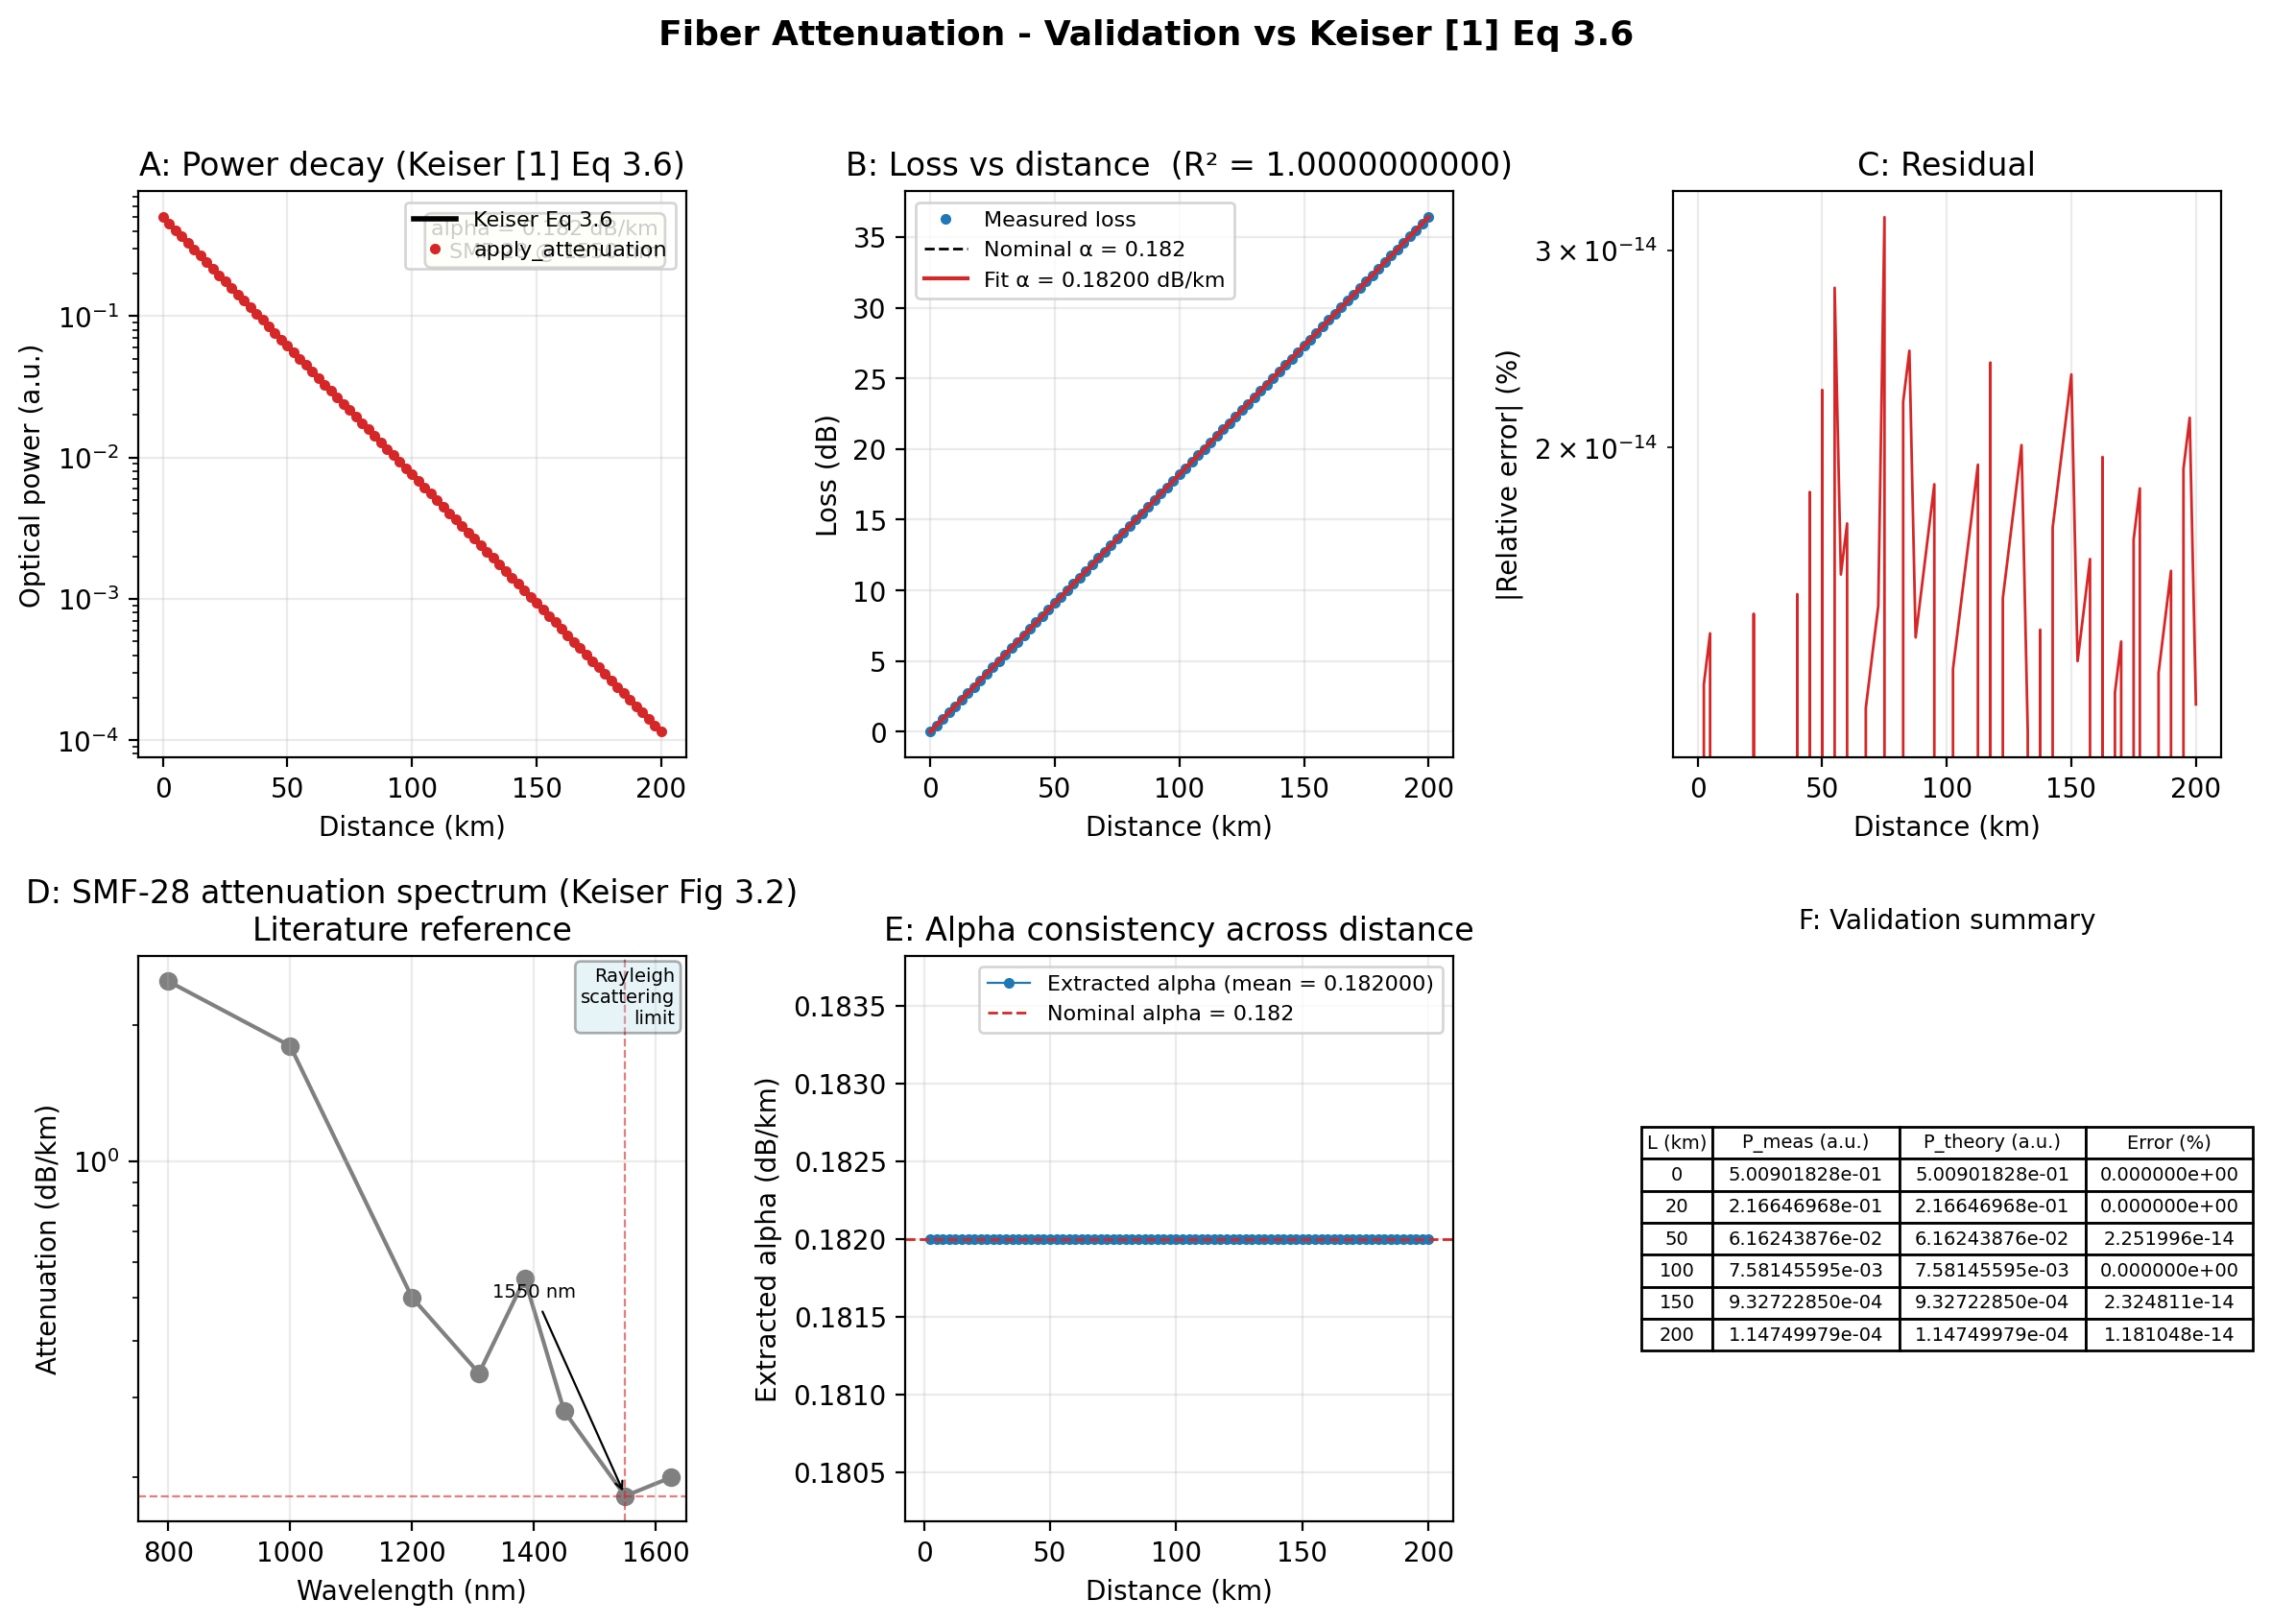

Data behind this chart, as committed beside it:
distance_km, power_meas, power_theory, error_pct, loss_dB, loss_fit_dB
0.000000000000000000e+00, 5.009018275712121548e-01, 5.009018275712121548e-01, 0.000000000000000000e+00, -0.000000000000000000e+00, 0.000000000000000000e+00
2.500000000000000000e+00, 4.510790075513800290e-01, 4.510790075513800845e-01, 1.230630339740091768e-14, 4.550000000000004596e-01, 4.549999999999999600e-01
5.000000000000000000e+00, 4.062118759680724001e-01, 4.062118759680723445e-01, 1.366556580822883695e-14, 9.099999999999994760e-01, 9.099999999999999201e-01
7.500000000000000000e+00, 3.658075091395278089e-01, 3.658075091395278089e-01, 0.000000000000000000e+00, 1.364999999999999769e+00, 1.364999999999999991e+00
1.000000000000000000e+01, 3.294220126478611399e-01, 3.294220126478611399e-01, 0.000000000000000000e+00, 1.819999999999999840e+00, 1.819999999999999840e+00
1.250000000000000000e+01, 2.966556445826700195e-01, 2.966556445826700195e-01, 0.000000000000000000e+00, 2.274999999999999467e+00, 2.274999999999999911e+00
1.500000000000000000e+01, 2.671484238572507386e-01, 2.671484238572507386e-01, 0.000000000000000000e+00, 2.730000000000000426e+00, 2.729999999999999982e+00
1.750000000000000000e+01, 2.405761753490750499e-01, 2.405761753490750499e-01, 0.000000000000000000e+00, 3.185000000000000053e+00, 3.185000000000000053e+00
2.000000000000000000e+01, 2.166469684152623199e-01, 2.166469684152623199e-01, 0.000000000000000000e+00, 3.639999999999999680e+00, 3.639999999999999680e+00
2.250000000000000000e+01, 1.950979096555169878e-01, 1.950979096555170156e-01, 1.422648539117447801e-14, 4.095000000000000639e+00, 4.094999999999999751e+00
2.500000000000000000e+01, 1.756922546868687762e-01, 1.756922546868687762e-01, 0.000000000000000000e+00, 4.549999999999999822e+00, 4.549999999999999822e+00
2.750000000000000000e+01, 1.582168071993111380e-01, 1.582168071993111380e-01, 0.000000000000000000e+00, 5.004999999999999005e+00, 5.004999999999999893e+00
3.000000000000000000e+01, 1.424795767175894845e-01, 1.424795767175894845e-01, 0.000000000000000000e+00, 5.460000000000000853e+00, 5.459999999999999964e+00
3.250000000000000000e+01, 1.283076693366105303e-01, 1.283076693366105303e-01, 0.000000000000000000e+00, 5.915000000000000036e+00, 5.915000000000000036e+00
3.500000000000000000e+01, 1.155453882574638408e-01, 1.155453882574638408e-01, 0.000000000000000000e+00, 6.370000000000000107e+00, 6.370000000000000107e+00
3.750000000000000000e+01, 1.040525232559784824e-01, 1.040525232559784824e-01, 0.000000000000000000e+00, 6.825000000000000178e+00, 6.825000000000000178e+00
4.000000000000000000e+01, 9.370281029140561935e-02, 9.370281029140563323e-02, 1.481042859296965958e-14, 7.280000000000001137e+00, 7.279999999999999361e+00
4.250000000000000000e+01, 8.438254433202968530e-02, 8.438254433202968530e-02, 0.000000000000000000e+00, 7.734999999999999432e+00, 7.734999999999999432e+00
4.500000000000000000e+01, 7.598933015779608946e-02, 7.598933015779607558e-02, 1.826281108018251524e-14, 8.189999999999997726e+00, 8.189999999999999503e+00
4.750000000000000000e+01, 6.843095741590142500e-02, 6.843095741590142500e-02, 0.000000000000000000e+00, 8.644999999999999574e+00, 8.644999999999999574e+00
5.000000000000000000e+01, 6.162438757037106557e-02, 6.162438757037107945e-02, 2.251996061131953148e-14, 9.099999999999999645e+00, 9.099999999999999645e+00
5.250000000000000000e+01, 5.549484161595052978e-02, 5.549484161595052978e-02, 0.000000000000000000e+00, 9.554999999999999716e+00, 9.554999999999999716e+00
5.500000000000000000e+01, 4.997497853366320020e-02, 4.997497853366321408e-02, 2.776947227394276780e-14, 1.000999999999999801e+01, 1.000999999999999979e+01
5.750000000000000000e+01, 4.500415546230258912e-02, 4.500415546230259606e-02, 1.541834044573848771e-14, 1.046499999999999986e+01, 1.046499999999999986e+01
6.000000000000000000e+01, 4.052776145788247741e-02, 4.052776145788248435e-02, 1.712133523860751528e-14, 1.092000000000000171e+01, 1.091999999999999993e+01
6.250000000000000000e+01, 3.649661752152762173e-02, 3.649661752152762173e-02, 0.000000000000000000e+00, 1.137500000000000000e+01, 1.137500000000000000e+01
6.500000000000000000e+01, 3.286643630433249558e-02, 3.286643630433249558e-02, 0.000000000000000000e+00, 1.183000000000000007e+01, 1.183000000000000007e+01
6.750000000000000000e+01, 2.959733555334505620e-02, 2.959733555334505967e-02, 1.172215973867114053e-14, 1.228500000000000014e+01, 1.228500000000000014e+01
7.000000000000000000e+01, 2.665339995324735728e-02, 2.665339995324736075e-02, 1.301690200139329106e-14, 1.274000000000000021e+01, 1.274000000000000021e+01
7.250000000000000000e+01, 2.400228654999579311e-02, 2.400228654999578964e-02, 1.445465182963671809e-14, 1.319500000000000028e+01, 1.319500000000000028e+01
7.500000000000000000e+01, 2.161486942148698603e-02, 2.161486942148699297e-02, 3.210240954317025076e-14, 1.365000000000000036e+01, 1.365000000000000036e+01
7.750000000000000000e+01, 1.946491969149560103e-02, 1.946491969149560103e-02, 0.000000000000000000e+00, 1.410500000000000043e+01, 1.410500000000000043e+01
8.000000000000000000e+01, 1.752881737142172533e-02, 1.752881737142172533e-02, 0.000000000000000000e+00, 1.455999999999999872e+01, 1.455999999999999872e+01
8.250000000000000000e+01, 1.578529186405533760e-02, 1.578529186405534107e-02, 2.197898513269739262e-14, 1.501499999999999879e+01, 1.501499999999999879e+01
8.500000000000000000e+01, 1.421518827845494846e-02, 1.421518827845494500e-02, 2.440661976466420935e-14, 1.546999999999999886e+01, 1.546999999999999886e+01
8.750000000000000000e+01, 1.280125698860594581e-02, 1.280125698860594408e-02, 1.355119639829774431e-14, 1.592499999999999716e+01, 1.592499999999999893e+01
9.000000000000000000e+01, 1.152796412388734128e-02, 1.152796412388733954e-02, 1.504796039729382608e-14, 1.637999999999999901e+01, 1.637999999999999901e+01
9.250000000000000000e+01, 1.038132090933874610e-02, 1.038132090933874437e-02, 1.671004577477514092e-14, 1.683500000000000085e+01, 1.683500000000000085e+01
9.500000000000000000e+01, 9.348729980808800563e-03, 9.348729980808802298e-03, 1.855571269614023044e-14, 1.728999999999999915e+01, 1.728999999999999915e+01
9.750000000000000000e+01, 8.418846986557539450e-03, 8.418846986557539450e-03, 0.000000000000000000e+00, 1.774500000000000099e+01, 1.774500000000000099e+01
1.000000000000000000e+02, 7.581455954826623982e-03, 7.581455954826623982e-03, 0.000000000000000000e+00, 1.819999999999999929e+01, 1.819999999999999929e+01
1.025000000000000000e+02, 6.827357058128322512e-03, 6.827357058128323379e-03, 1.270420941227563801e-14, 1.865500000000000114e+01, 1.865500000000000114e+01
1.050000000000000000e+02, 6.148265541198495721e-03, 6.148265541198496588e-03, 1.410742155127097137e-14, 1.910999999999999943e+01, 1.910999999999999943e+01
1.075000000000000000e+02, 5.536720702205636703e-03, 5.536720702205637570e-03, 1.566562202862926777e-14, 1.956499999999999773e+01, 1.956499999999999773e+01
1.100000000000000000e+02, 4.986003927256652674e-03, 4.986003927256653541e-03, 1.739592969926989454e-14, 2.001999999999999602e+01, 2.001999999999999957e+01
1.125000000000000000e+02, 4.490064877701940849e-03, 4.490064877701941716e-03, 1.931735423904002870e-14, 2.047499999999999787e+01, 2.047499999999999787e+01
1.150000000000000000e+02, 4.043455019311458301e-03, 4.043455019311458301e-03, 0.000000000000000000e+00, 2.092999999999999972e+01, 2.092999999999999972e+01
1.175000000000000000e+02, 3.641267763053544510e-03, 3.641267763053545378e-03, 2.382032287735520022e-14, 2.138499999999999801e+01, 2.138499999999999801e+01
1.200000000000000000e+02, 3.279084559845240297e-03, 3.279084559845240297e-03, 0.000000000000000000e+00, 2.184000000000000341e+01, 2.183999999999999986e+01
1.225000000000000000e+02, 2.952926357054990424e-03, 2.952926357054989990e-03, 1.468647763456993118e-14, 2.229499999999999815e+01, 2.229499999999999815e+01
1.250000000000000000e+02, 2.659209883444293467e-03, 2.659209883444293900e-03, 1.630863632442898516e-14, 2.275000000000000000e+01, 2.275000000000000000e+01
1.275000000000000000e+02, 2.394708282281802266e-03, 2.394708282281801832e-03, 1.810996655429647031e-14, 2.320499999999999829e+01, 2.320499999999999829e+01
1.300000000000000000e+02, 2.156515660133371919e-03, 2.156515660133372352e-03, 2.011025827502594153e-14, 2.366000000000000014e+01, 2.366000000000000014e+01
1.325000000000000000e+02, 1.942015161850605461e-03, 1.942015161850605244e-03, 1.116574364385842677e-14, 2.411499999999999844e+01, 2.411499999999999844e+01
1.350000000000000000e+02, 1.748850221020134413e-03, 1.748850221020134413e-03, 0.000000000000000000e+00, 2.457000000000000028e+01, 2.457000000000000028e+01
1.375000000000000000e+02, 1.574898670022564047e-03, 1.574898670022563830e-03, 1.376853245383680494e-14, 2.502499999999999858e+01, 2.502499999999999858e+01
1.400000000000000000e+02, 1.418249425266410527e-03, 1.418249425266410527e-03, 0.000000000000000000e+00, 2.548000000000000043e+01, 2.548000000000000043e+01
1.425000000000000000e+02, 1.277181491454106423e-03, 1.277181491454106206e-03, 1.697804391529523924e-14, 2.593499999999999517e+01, 2.593499999999999872e+01
1.450000000000000000e+02, 1.150145054214649467e-03, 1.150145054214649683e-03, 1.885331191074550346e-14, 2.639000000000000057e+01, 2.639000000000000057e+01
1.475000000000000000e+02, 1.035744453380967219e-03, 1.035744453380967435e-03, 2.093570801072324495e-14, 2.684499999999999886e+01, 2.684499999999999886e+01
... 21 more rows
